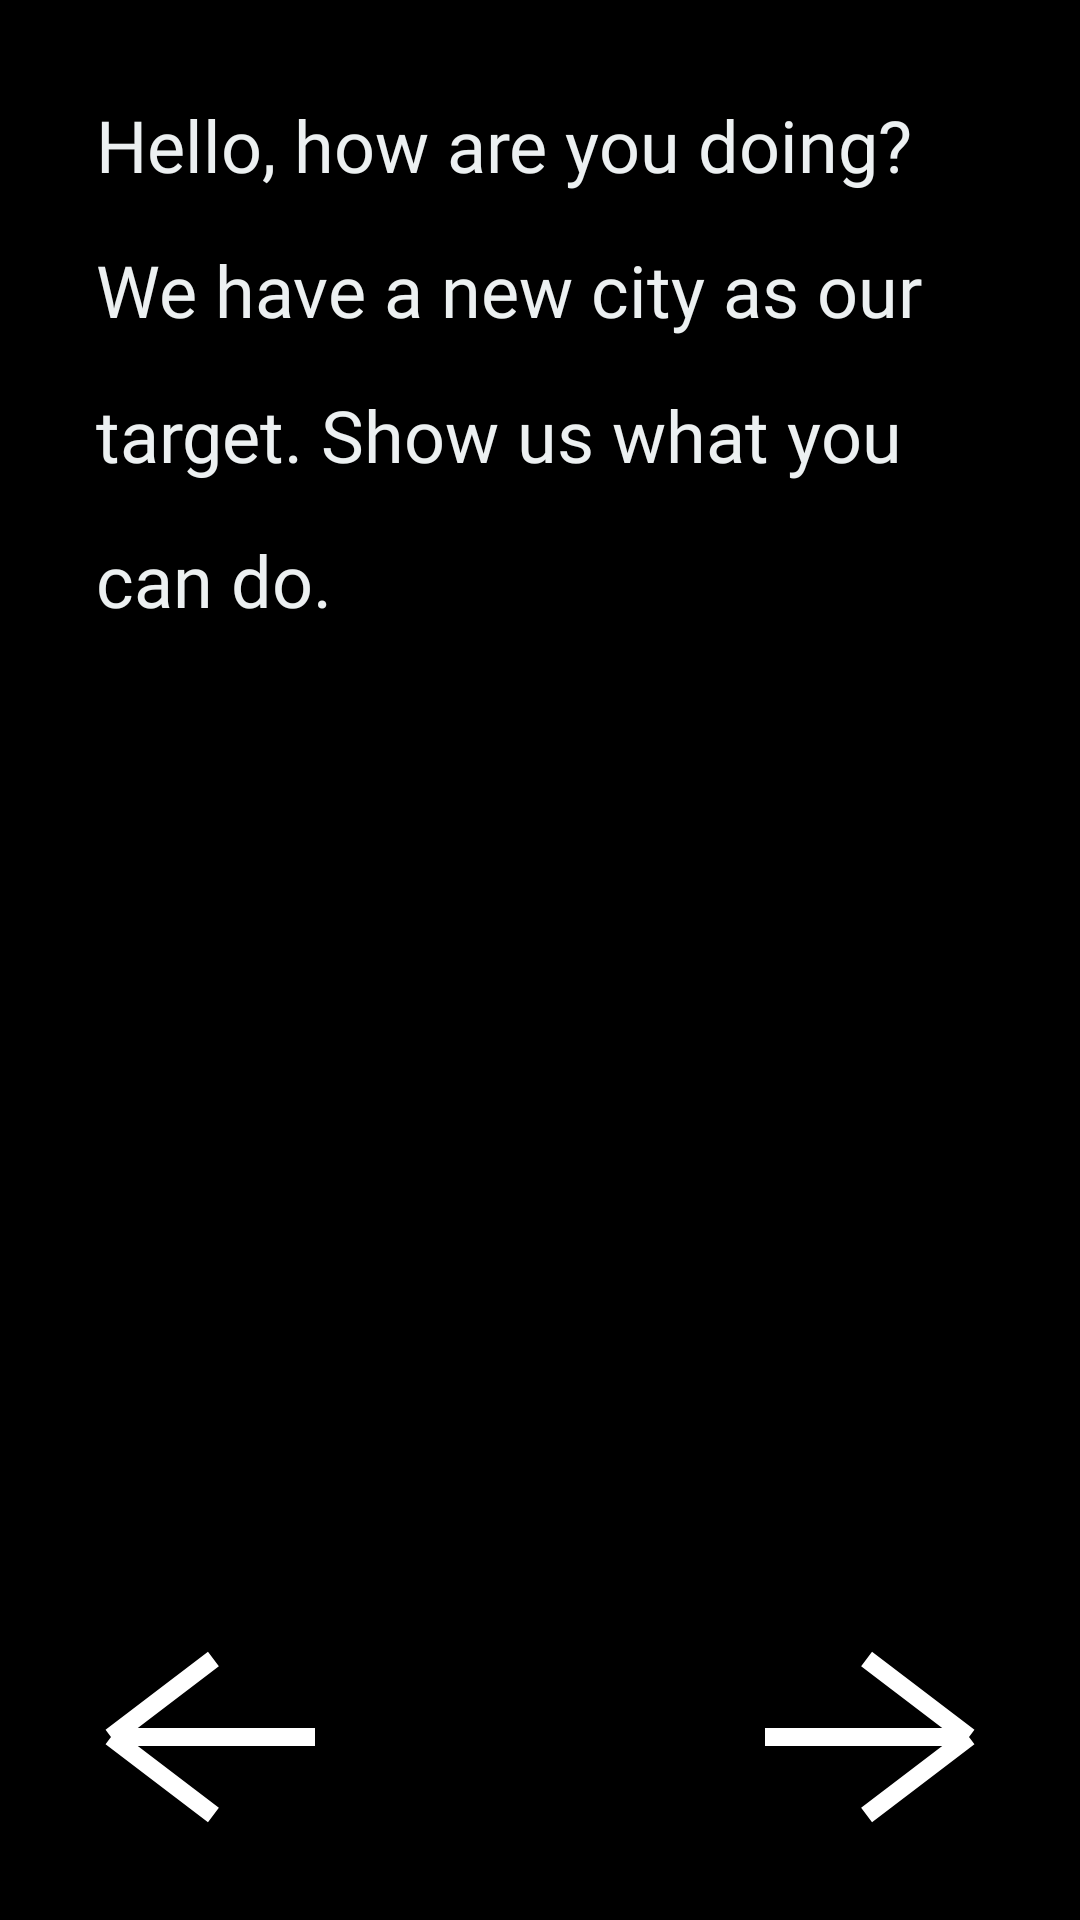

Reconstruct the res/layout file that produces this screen, plus the resources it refers to.
<!-- AndroidManifest.xml: application theme Theme.ATM_Game -->
<!-- res/layout/intro_layout.xml -->
<?xml version="1.0" encoding="utf-8"?>
<androidx.constraintlayout.widget.ConstraintLayout xmlns:android="http://schemas.android.com/apk/res/android"
    xmlns:app="http://schemas.android.com/apk/res-auto"
    xmlns:tools="http://schemas.android.com/tools"
    android:layout_width="match_parent"
    android:layout_height="match_parent"
    android:background="#000000"
    tools:context=".Intro_Controller">

    <ImageView
        android:layout_width="wrap_content"
        android:layout_height="wrap_content"
        android:layout_marginStart="32dp"
        android:layout_marginBottom="32dp"
        android:onClick="back"
        app:layout_constraintBottom_toBottomOf="parent"
        app:layout_constraintStart_toStartOf="parent"
        app:srcCompat="@drawable/ic_arrow" />

    <ImageView
        android:layout_width="wrap_content"
        android:layout_height="wrap_content"
        android:layout_marginEnd="32dp"
        android:layout_marginBottom="32dp"
        android:onClick="forward"
        android:scaleX="-1"
        app:layout_constraintBottom_toBottomOf="parent"
        app:layout_constraintEnd_toEndOf="parent"
        app:srcCompat="@drawable/ic_arrow" />

    <TextView
        android:layout_width="0dp"
        android:layout_height="wrap_content"
        android:layout_marginStart="32dp"
        android:layout_marginTop="32dp"
        android:layout_marginEnd="32dp"
        android:fontFamily="@font/press_start_2p_regular"
        android:lineSpacingExtra="20sp"
        android:text="@string/str_intro_text"
        android:textColor="@color/Clouds"
        android:textSize="24sp"
        app:layout_constraintEnd_toEndOf="parent"
        app:layout_constraintStart_toStartOf="parent"
        app:layout_constraintTop_toTopOf="parent" />

</androidx.constraintlayout.widget.ConstraintLayout>
<!-- resources referenced by this layout -->
<resources>
  <color name="Clouds">#ecf0f1</color>
  <!-- drawable ic_arrow (drawable) -->
  <vector xmlns:android="http://schemas.android.com/apk/res/android"
      android:width="73dp"
      android:height="58dp"
      android:viewportWidth="73"
      android:viewportHeight="58">
    <path
        android:pathData="M73,29H5M5,29L39.1423,3M5,29L39.1423,55"
        android:strokeWidth="6"
        android:fillColor="#00000000"
        android:strokeColor="#ffffff"/>
  </vector>
  <string name="str_intro_text">Hello, how are you doing? We have a new city as our target. Show us what you can do.</string>
  <style name="Theme.ATM_Game" parent="Theme.AppCompat.Light.NoActionBar">
          
          <item name="colorPrimary">@color/purple_500</item>
          <item name="colorPrimaryVariant">@color/Clouds</item>
          <item name="colorOnPrimary">@color/Midnight_Blue</item>
          
          <item name="colorSecondary">@color/Wet_Asphalt</item>
          <item name="colorSecondaryVariant">@color/Concrete</item>
          <item name="colorOnSecondary">@color/Concrete</item>
          
          <item name="android:statusBarColor" tools:targetApi="l">?attr/colorPrimary</item>
          
      </style>
  <color name="purple_500">#FF6200EE</color>
  <color name="Midnight_Blue">#2c3e50</color>
  <color name="Wet_Asphalt">#34495e</color>
  <color name="Concrete">#95a5a6</color>
</resources>
